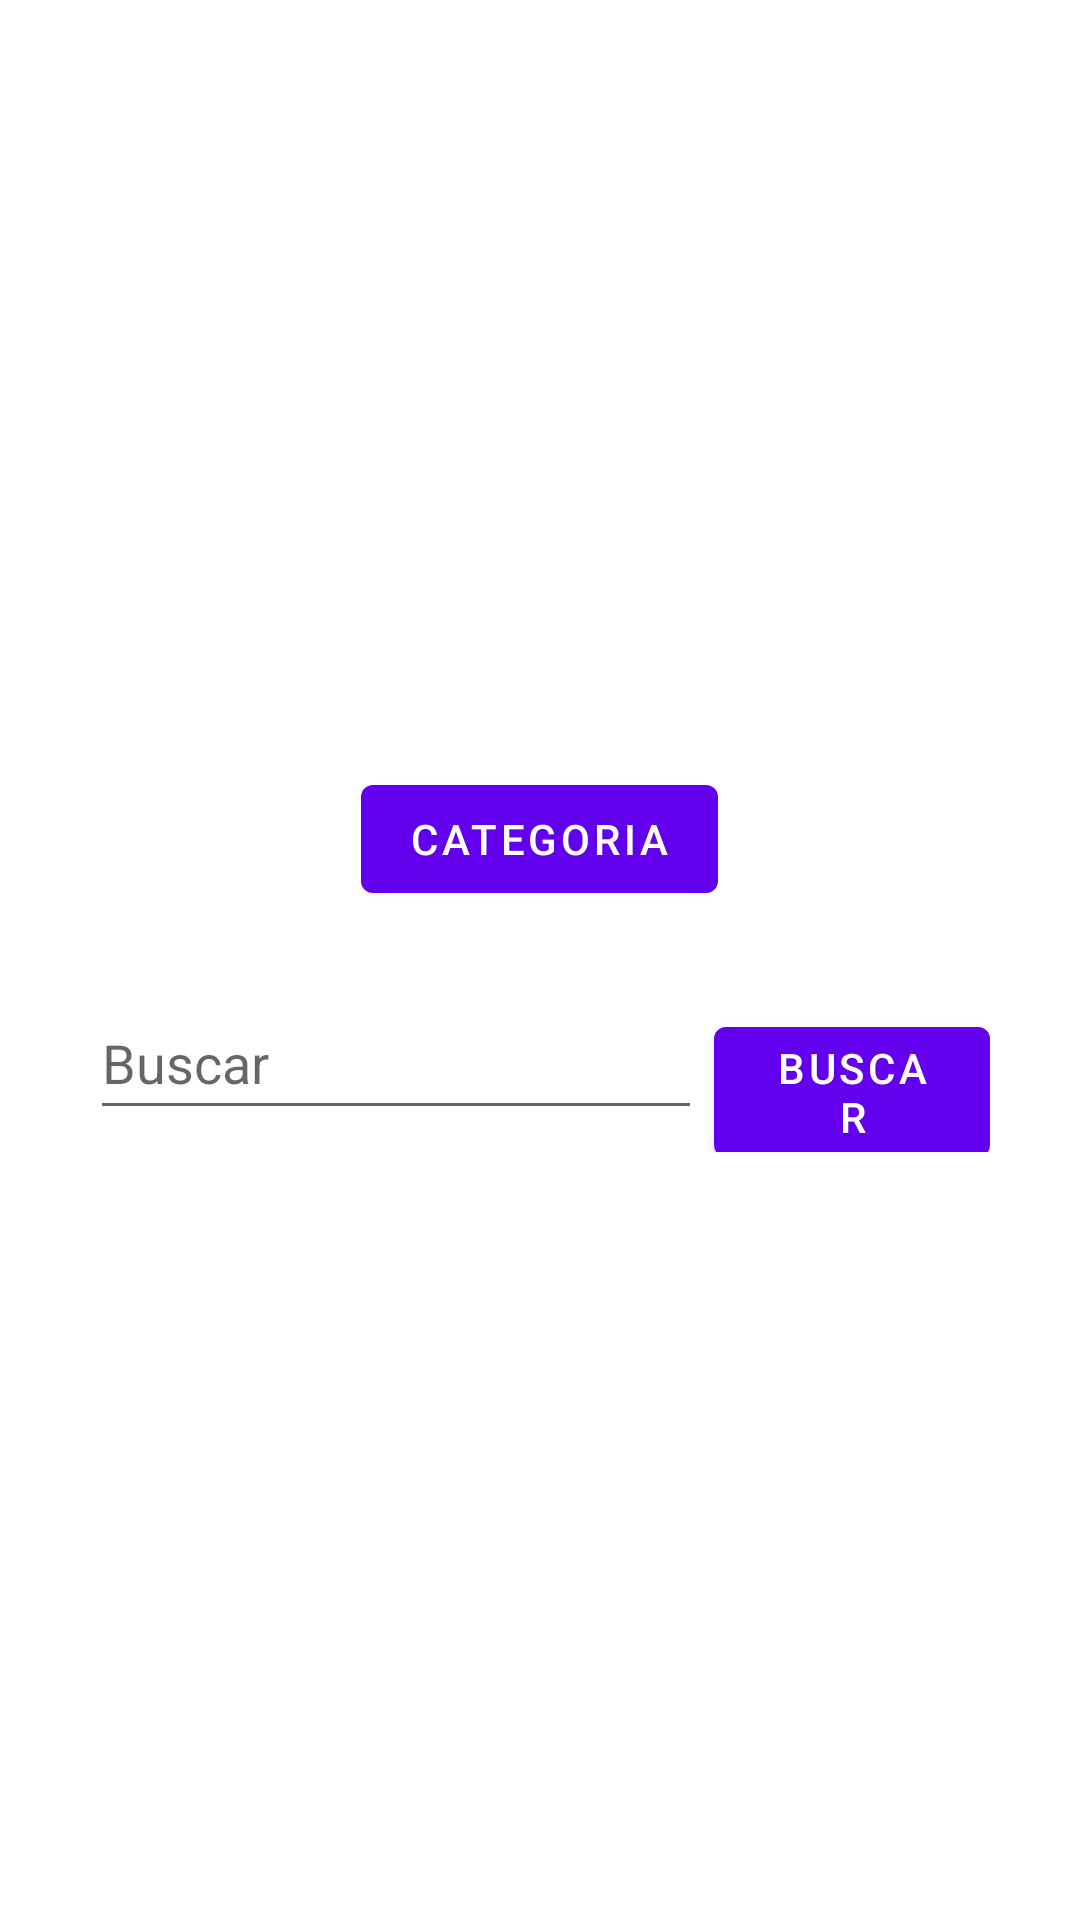

Reconstruct the res/layout file that produces this screen, plus the resources it refers to.
<!-- AndroidManifest.xml: application theme Theme.EvergageTest -->
<!-- res/layout/content_main.xml -->
<?xml version="1.0" encoding="utf-8"?>
<LinearLayout xmlns:android="http://schemas.android.com/apk/res/android"
    xmlns:app="http://schemas.android.com/apk/res-auto"
    xmlns:tools="http://schemas.android.com/tools"
    android:layout_width="match_parent"
    android:layout_height="match_parent"
    android:gravity="center"
    android:orientation="vertical"
    android:padding="30dp"
    app:layout_behavior="@string/appbar_scrolling_view_behavior">

    <Button
        android:id="@+id/main_btn_goToCateogry"
        android:layout_width="wrap_content"
        android:layout_height="wrap_content"
        android:text="@string/main_btn_goToCategory" />

    <Space
        android:layout_width="match_parent"
        android:layout_height="25dp" />

    <LinearLayout
        android:layout_width="match_parent"
        android:layout_height="wrap_content"
        android:orientation="horizontal">

        <EditText
            android:id="@+id/main_et_search"
            android:layout_width="wrap_content"
            android:layout_height="wrap_content"
            android:layout_weight="9"
            android:ems="10"
            android:hint="Buscar"
            android:inputType="textPersonName"
            android:minHeight="48dp" />

        <Space
            android:layout_width="10dp"
            android:layout_height="match_parent"
            android:layout_weight="9" />

        <Button
            android:id="@+id/main_btn_search"
            android:layout_width="wrap_content"
            android:layout_height="wrap_content"
            android:layout_weight="1"
            android:text="Buscar" />
    </LinearLayout>

</LinearLayout>
<!-- resources referenced by this layout -->
<resources>
  <string name="main_btn_goToCategory"> Categoria</string>
  <style name="Theme.EvergageTest" parent="Theme.MaterialComponents.DayNight.DarkActionBar">
          
          <item name="colorPrimary">@color/purple_500</item>
          <item name="colorPrimaryVariant">@color/purple_700</item>
          <item name="colorOnPrimary">@color/white</item>
          
          <item name="colorSecondary">@color/teal_200</item>
          <item name="colorSecondaryVariant">@color/teal_700</item>
          <item name="colorOnSecondary">@color/black</item>
          
          <item name="android:statusBarColor" tools:targetApi="l">?attr/colorPrimaryVariant</item>
          
      </style>
  <!-- not gathered from this repository: default colours our renderer supplied (Android Studio template values) -->
  <color name="purple_500">#FF6200EE</color>
  <color name="purple_700">#FF3700B3</color>
  <color name="teal_200">#FF03DAC5</color>
  <color name="teal_700">#FF018786</color>
  <color name="black">#FF000000</color>
  <color name="white">#FFFFFFFF</color>
</resources>
